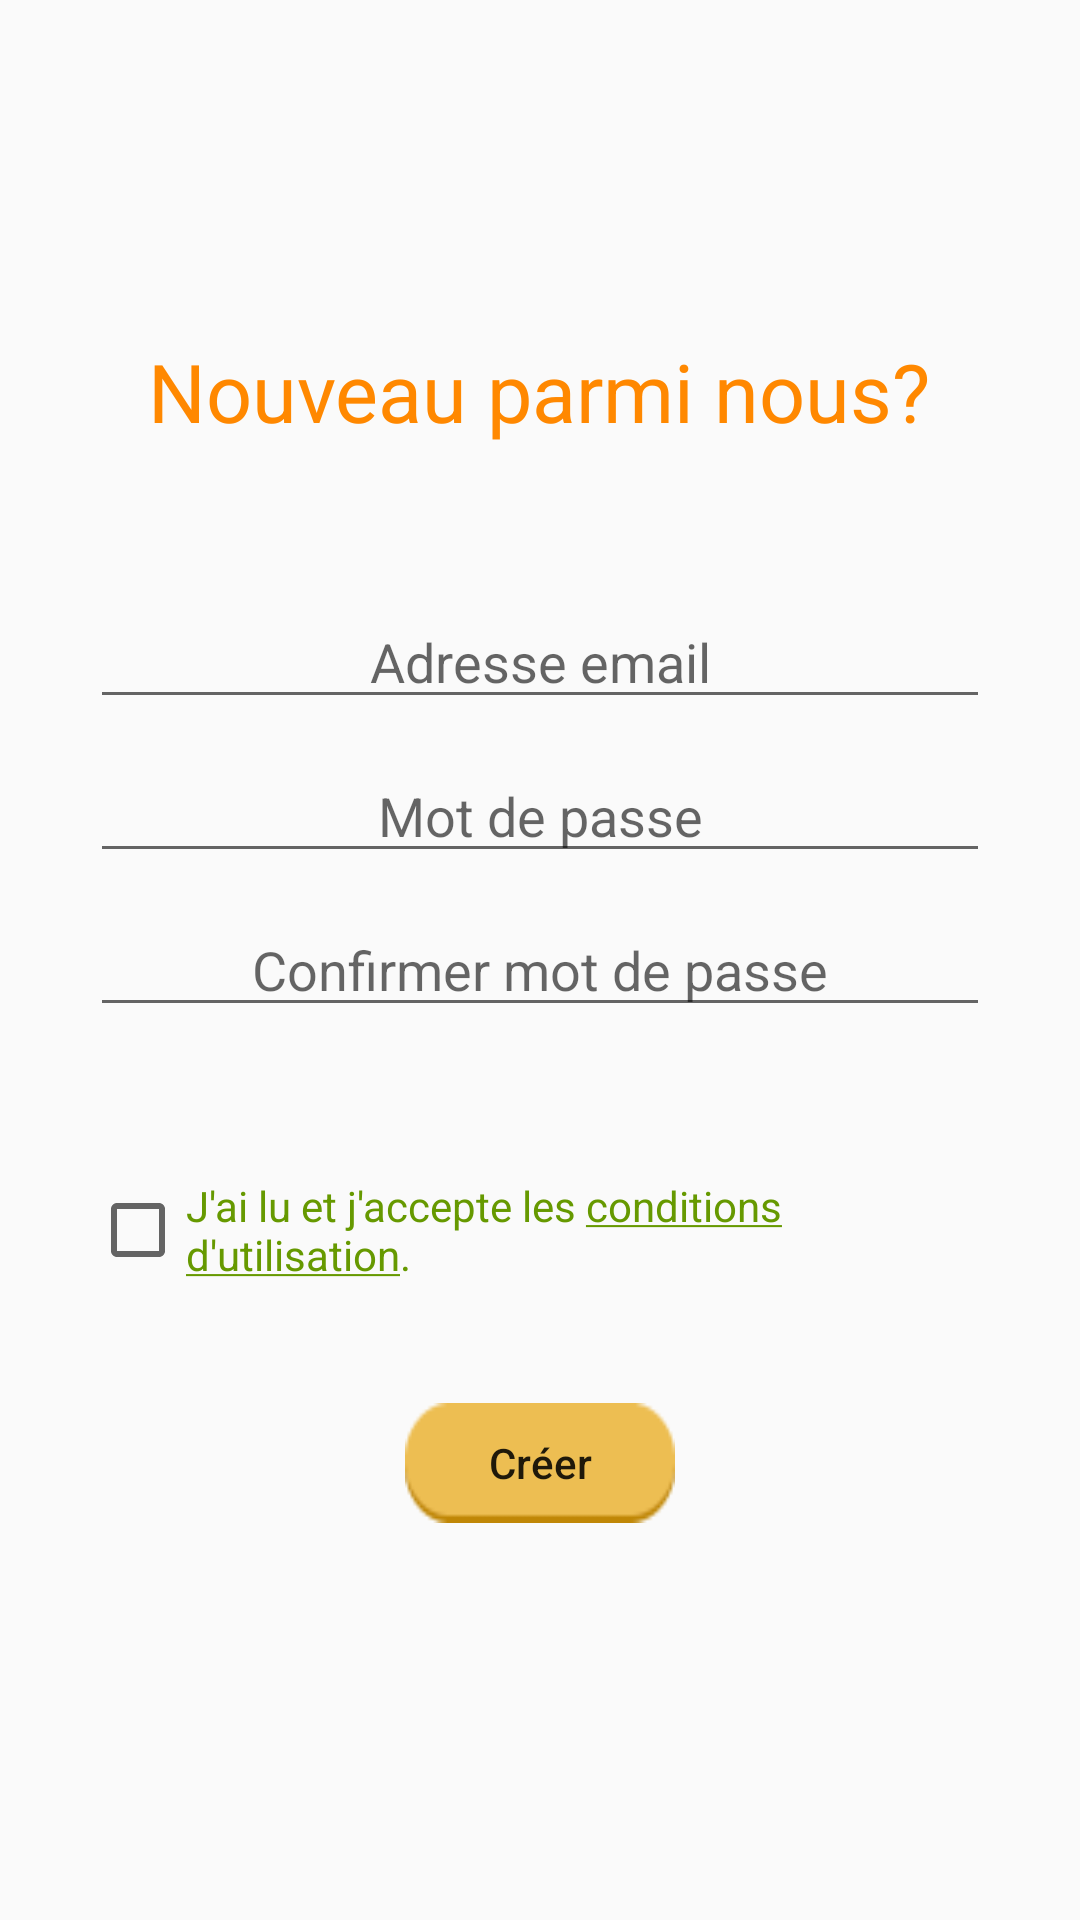

Reconstruct the res/layout file that produces this screen, plus the resources it refers to.
<!-- AndroidManifest.xml: application theme AppTheme -->
<!-- res/layout/create_account.xml -->
<?xml version="1.0" encoding="utf-8"?>
<LinearLayout
        xmlns:android="http://schemas.android.com/apk/res/android"
        xmlns:tools="http://schemas.android.com/tools"
        android:layout_width="match_parent"
        android:layout_height="match_parent"
        android:orientation="horizontal"
        tools:context=".CreateAccount">


    <ScrollView
            android:layout_width="match_parent"
            android:layout_height="match_parent"
            tools:ignore="UselessParent">

    <LinearLayout
            android:layout_width="match_parent"
            android:layout_height="wrap_content"
            android:orientation="vertical"
            android:layout_marginTop="20dip"
            android:layout_marginLeft="30dip"
            android:layout_marginRight="30dip"
            android:layout_marginBottom="30dip"
            android:layout_gravity="center">

            <TextView
                    android:layout_width="wrap_content"
                    android:layout_height="wrap_content"
                    android:text="@string/createaccounttitle_hint"
                    android:layout_gravity="center"
                    android:textSize="27dip"
                    android:textColor="@android:color/holo_orange_dark"
                    tools:ignore="SpUsage"/>
        <EditText
                android:layout_width="match_parent"
                tools:ignore="Autofill"
                android:layout_height="wrap_content"
                android:gravity="center"
                android:layout_gravity="center"
                android:layout_marginTop="50dip"
                android:hint="@string/mail_hint"
                android:inputType="textEmailAddress|textNoSuggestions"
                android:id="@+id/email"/>
        <EditText
                android:layout_width="match_parent"
                tools:ignore="Autofill"
                android:layout_marginTop="10dip"
                android:layout_height="wrap_content"
                android:gravity="center"
                android:layout_gravity="center"
                android:hint="@string/password_hint"
                android:id="@+id/mdp1"
                android:inputType="textPassword|textNoSuggestions"/>

        <EditText
                android:layout_width="match_parent"
                tools:ignore="Autofill"
                android:layout_marginTop="10dip"
                android:layout_height="wrap_content"
                android:gravity="center"
                android:layout_gravity="center"
                android:hint="@string/confirmpassword_hint"
                android:inputType="textPassword|textNoSuggestions"
                android:id="@+id/mdp"/>


        <CheckBox
                android:layout_width="wrap_content"
                android:layout_height="wrap_content"
                android:layout_marginTop="50dip"
                android:text="@string/acceptCGU_hint"
                android:textColor="@android:color/holo_green_dark"/>
        <Button
                android:layout_width="90dip"
                android:layout_height="40dip"
                android:layout_gravity="center"
                android:hint="@string/signup_hint"
                android:layout_marginTop="40dip"
                android:onClick="creer"
                android:background="@drawable/background3"
                android:textColorHint="@color/common_google_signin_btn_text_light"
                android:foreground="?selectableItemBackground"/>

        </LinearLayout>


    </ScrollView>

</LinearLayout>
<!-- resources referenced by this layout -->
<resources>
  <!-- drawable background3: png bitmap (drawable, 3322 bytes) -->
  <string name="acceptCGU_hint">J\'ai lu et j\'accepte les <u>conditions d\'utilisation</u>.
      </string>
  <string name="confirmpassword_hint">Confirmer mot de passe</string>
  <string name="createaccounttitle_hint">Nouveau parmi nous?</string>
  <string name="mail_hint">Adresse email</string>
  <string name="password_hint">Mot de passe</string>
  <string name="signup_hint">Créer</string>
  <style name="AppTheme" parent="Theme.AppCompat.Light.DarkActionBar">
          
          <item name="colorPrimary">@color/colorPrimary</item>
          <item name="colorPrimaryDark">@color/colorPrimaryDark</item>
          <item name="colorAccent">@color/colorAccent</item>
      </style>
  <color name="colorPrimary">#6200EE</color>
  <color name="colorPrimaryDark">#3700B3</color>
  <color name="colorAccent">#03DAC5</color>
</resources>
